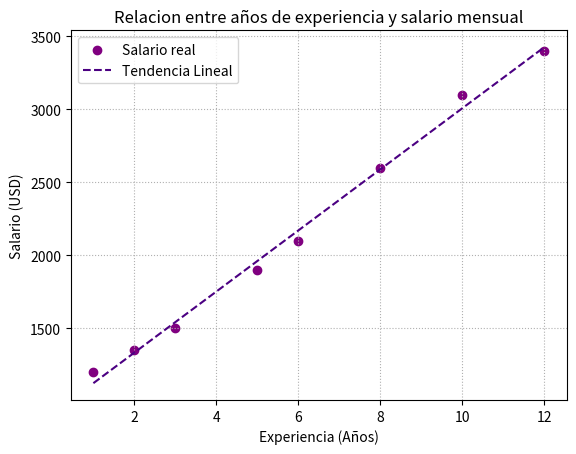

Here is the Python script that generated this plot:
import matplotlib.pyplot as plt
import numpy as np
#datos
experiencia = np.array([1, 2, 3, 5, 6, 8, 10, 12])
salario  = np.array([1200, 1350, 1500, 1900, 2100, 2600, 3100, 3400])

#grafico
plt.scatter(experiencia, salario, color='purple', label='Salario real')

coeficientes= np.polyfit(experiencia, salario, 1)
linea_de_tendencia = np.poly1d(coeficientes)

plt.plot(experiencia, linea_de_tendencia(experiencia), color='indigo', linestyle='--', label='Tendencia Lineal')

plt.title('Relacion entre años de experiencia y salario mensual')
plt.xlabel('Experiencia (Años)')
plt.ylabel('Salario (USD)')

plt.grid(True,linestyle=':')
plt.legend()

plt.show()
